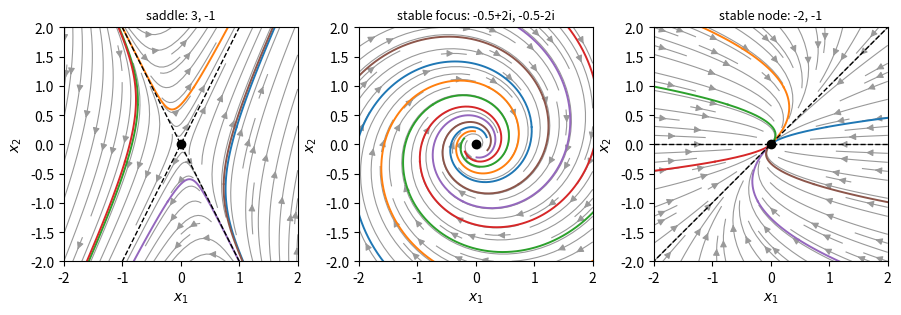

This figure's Python source:
# 2D linear system x' = A x: eigenvalues and phase portrait
import numpy as np
import matplotlib
matplotlib.use("Agg")
import matplotlib.pyplot as plt
from scipy.integrate import solve_ivp

systems = {
    "saddle": np.array([[1.0, 1.0], [4.0, 1.0]]),
    "stable focus": np.array([[-0.5, 2.0], [-2.0, -0.5]]),
    "stable node": np.array([[-2.0, 1.0], [0.0, -1.0]]),
}

def classify(A):
    lam = np.linalg.eigvals(A)
    tr, det = np.trace(A), np.linalg.det(A)
    if det < 0:
        return lam, "saddle"
    if np.iscomplex(lam).any():
        if abs(tr) < 1e-12:
            return lam, "center"
        return lam, "stable focus" if tr < 0 else "unstable focus"
    return lam, "stable node" if tr < 0 else "unstable node"

def leave_box(t, u):
    return np.hypot(u[0], u[1]) - 4   # stop when the trajectory is far away
leave_box.terminal = True

fig, axes = plt.subplots(1, 3, figsize=(9, 3.3))
for ax, (name, A) in zip(axes, systems.items()):
    lam, kind = classify(A)
    vals, vecs = np.linalg.eig(A)
    print(f"{name}: A = {A.tolist()}")
    print(f"  eigenvalues = {np.round(lam, 4)}, tr = {np.trace(A):.2f}, det = {np.linalg.det(A):.2f} -> {kind}")
    X, Y = np.meshgrid(np.linspace(-2, 2, 17), np.linspace(-2, 2, 17))
    U = A[0, 0] * X + A[0, 1] * Y
    V = A[1, 0] * X + A[1, 1] * Y
    ax.streamplot(X, Y, U, V, density=0.9, color="0.6", linewidth=0.8)
    for th in np.linspace(0, 2 * np.pi, 7)[:-1]:
        x0 = [1.0 * np.cos(th + 0.3), 1.0 * np.sin(th + 0.3)]
        for T in (3, -3):   # forward and backward in time
            s = solve_ivp(lambda t, u: A @ u, [0, T], x0, max_step=0.02,
                          events=leave_box)
            ax.plot(s.y[0], s.y[1], lw=1.4, color=f"C{int(th)}")
    if np.isreal(vals).all():
        for v in vecs.T:   # straight-line solutions along eigenvectors
            v = np.real(v)
            ax.plot([-3 * v[0], 3 * v[0]], [-3 * v[1], 3 * v[1]], "k--", lw=1)
    ax.plot(0, 0, "ko")
    ax.set_xlim(-2, 2); ax.set_ylim(-2, 2); ax.set_aspect("equal")
    lam_txt = [f"{z.real:g}" if abs(z.imag) < 1e-12 else f"{z.real:g}{z.imag:+g}i" for z in lam]
    ax.set_title(f"{name}: " + ", ".join(lam_txt), fontsize=9)
    ax.set_xlabel("$x_1$"); ax.set_ylabel("$x_2$")
plt.tight_layout()
plt.savefig("py07.png", dpi=100)
